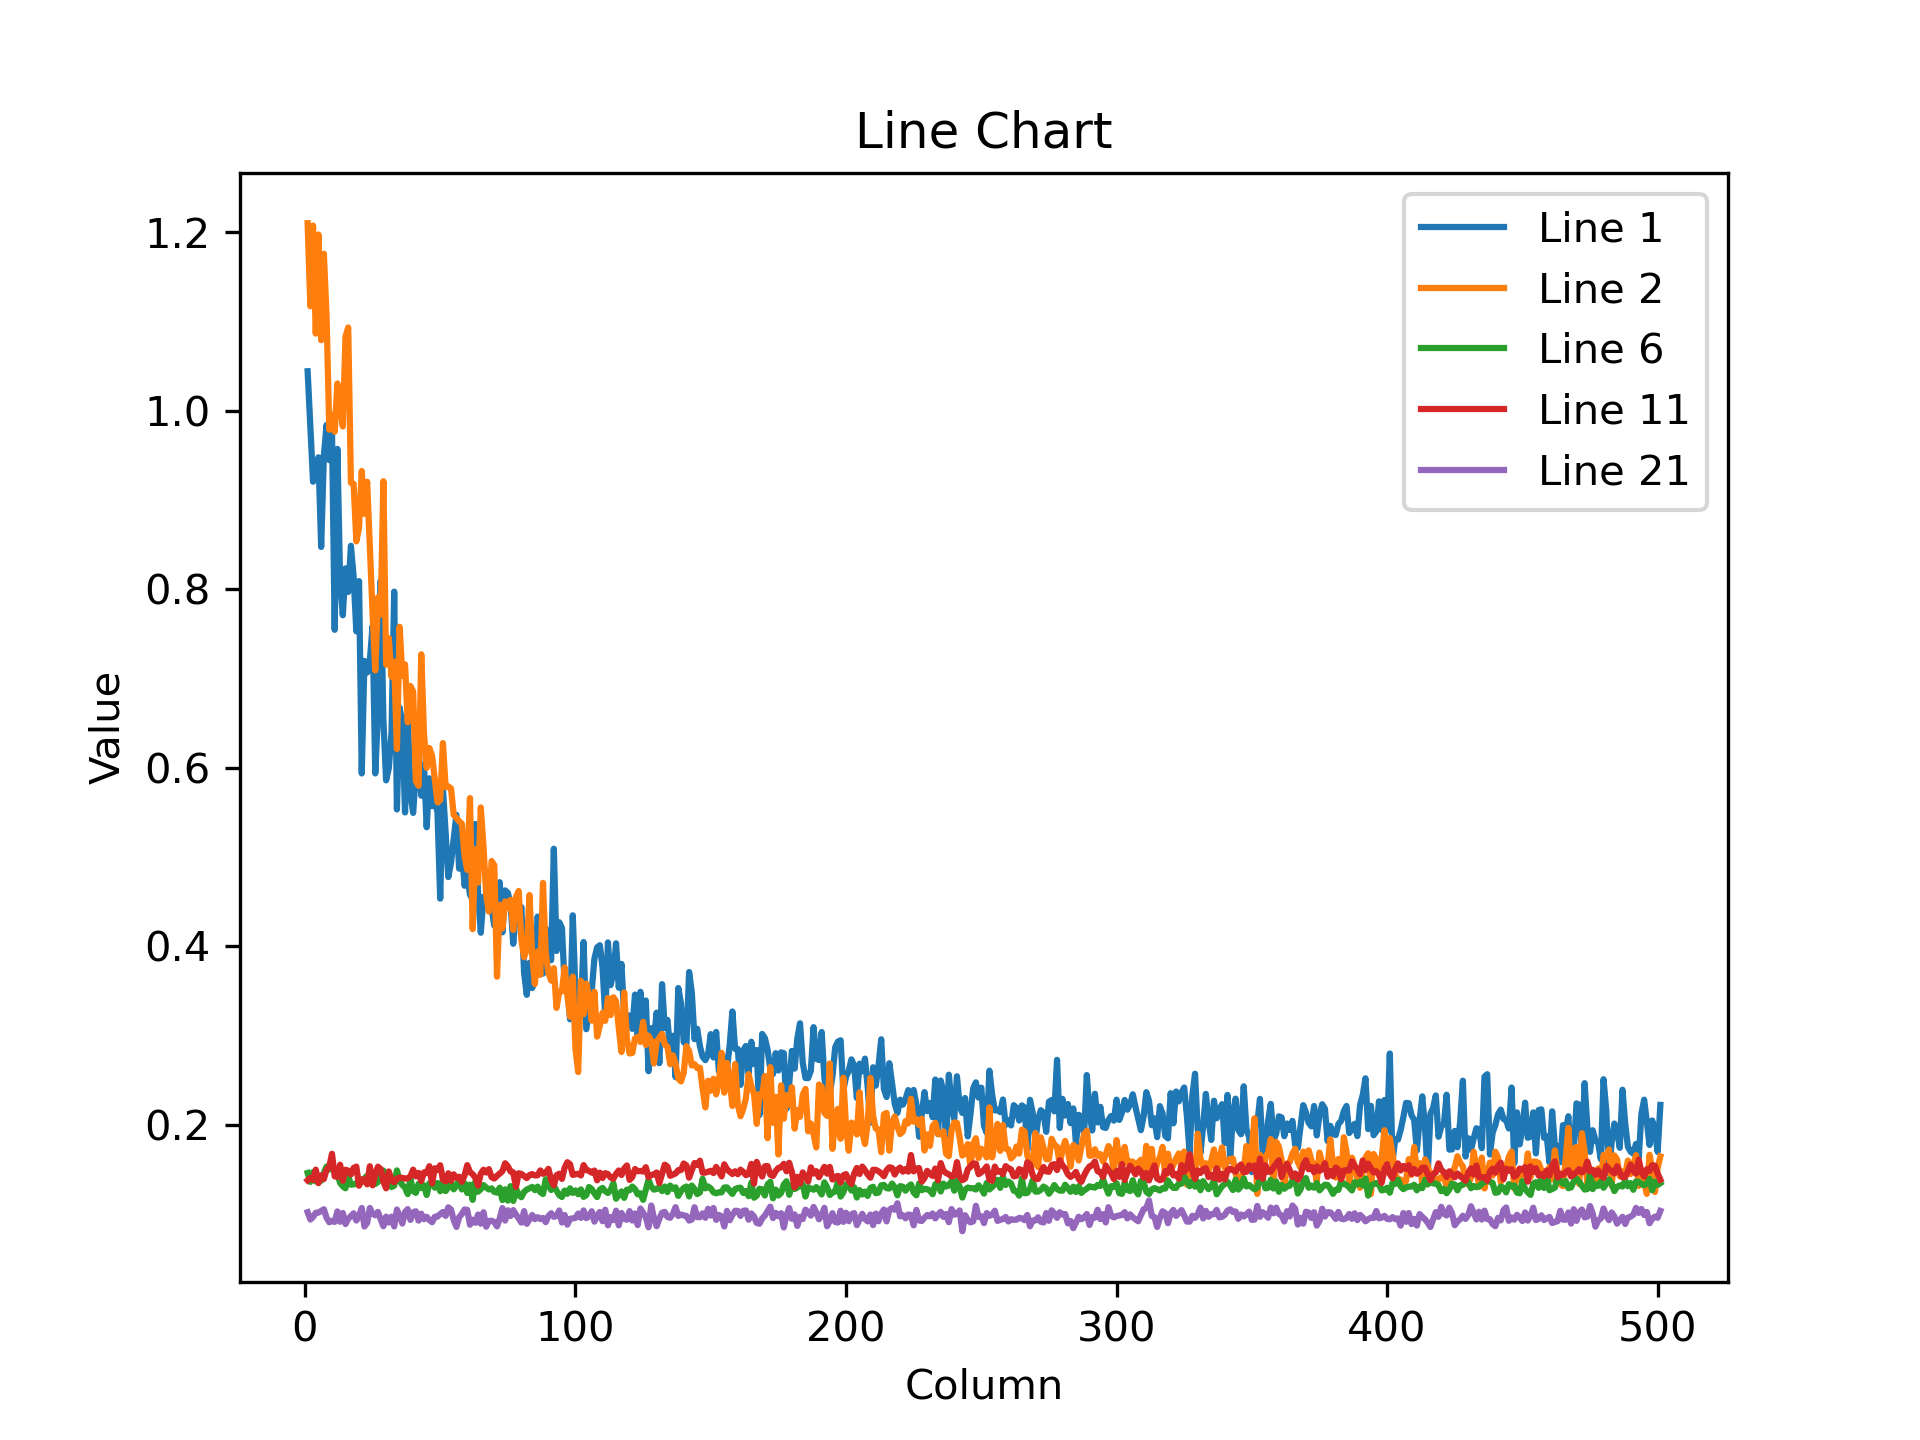

Data behind this chart, as committed beside it:
1.044144392013549805e+00, 9.821545481681823730e-01, 9.203535318374633789e-01, 9.319173097610473633e-01, 9.476923942565917969e-01, 8.472168445587158203e-01, 9.495019316673278809e-01, 9.839533567428588867e-01, 9.445791244506835938e-01, 9.778498411178588867e-01, 7.543894648551940918e-01, 9.570759534835815430e-01, 8.105309605598449707e-01, 7.707102298736572266e-01, 8.232172727584838867e-01, 7.967741489410400391e-01, 8.485380411148071289e-01, 8.137533664703369141e-01, 7.527056932449340820e-01, 8.089767098426818848e-01, 5.934363603591918945e-01, 7.195411324501037598e-01, 7.064757943153381348e-01, 7.204319834709167480e-01
1.210060358047485352e+00, 1.116981863975524902e+00, 1.207407712936401367e+00, 1.086343646049499512e+00, 1.197377920150756836e+00, 1.078930139541625977e+00, 1.175807356834411621e+00, 1.105336666107177734e+00, 9.786988496780395508e-01, 9.954720735549926758e-01, 9.764558076858520508e-01, 1.030427217483520508e+00, 1.003564834594726562e+00, 9.823158979415893555e-01, 1.083031535148620605e+00, 1.093178987503051758e+00, 9.191999435424804688e-01, 9.179777503013610840e-01, 8.534945249557495117e-01, 8.689264655113220215e-01, 9.323747754096984863e-01, 8.844556808471679688e-01, 9.203056693077087402e-01, 8.462797999382019043e-01
2.010974645614624023e+00, 2.066809177398681641e+00, 1.998651504516601562e+00, 1.944414615631103516e+00, 1.814808964729309082e+00, 1.728478312492370605e+00, 1.832513809204101562e+00, 1.665776610374450684e+00, 1.658302783966064453e+00, 1.545928597450256348e+00, 1.538877487182617188e+00, 1.502316236495971680e+00, 1.589225530624389648e+00, 1.484828114509582520e+00, 1.355996489524841309e+00, 1.372893929481506348e+00, 1.365959763526916504e+00, 1.389929652214050293e+00, 1.300028920173645020e+00, 1.323480367660522461e+00, 1.269060373306274414e+00, 1.090656876564025879e+00, 1.222727656364440918e+00, 1.247682809829711914e+00
5.951274037361145020e-01, 5.708854794502258301e-01, 5.605484843254089355e-01, 6.258110404014587402e-01, 5.471839904785156250e-01, 5.022944808006286621e-01, 5.802182555198669434e-01, 4.653384685516357422e-01, 4.840416610240936279e-01, 4.443551898002624512e-01, 4.833587408065795898e-01, 4.628487527370452881e-01, 4.632398486137390137e-01, 4.424822628498077393e-01, 5.119957327842712402e-01, 4.542689025402069092e-01, 4.836318790912628174e-01, 4.290063679218292236e-01, 3.960539102554321289e-01, 4.340907335281372070e-01, 4.022219479084014893e-01, 4.197559654712677002e-01, 3.626215159893035889e-01, 3.900328874588012695e-01
1.176405474543571472e-01, 1.250536590814590454e-01, 1.361522227525711060e-01, 1.203305050730705261e-01, 1.151822283864021301e-01, 1.215652599930763245e-01, 1.201199516654014587e-01, 1.267326921224594116e-01, 1.186908110976219177e-01, 1.249903813004493713e-01, 1.258973926305770874e-01, 1.374048739671707153e-01, 1.195694357156753540e-01, 1.319191008806228638e-01, 1.196915954351425171e-01, 1.301264017820358276e-01, 1.301856637001037598e-01, 1.249964088201522827e-01, 1.206028312444686890e-01, 1.243661493062973022e-01, 1.320649683475494385e-01, 1.132774055004119873e-01, 1.224168017506599426e-01, 1.239879578351974487e-01
1.457238942384719849e-01, 1.356986910104751587e-01, 1.466534584760665894e-01, 1.362084150314331055e-01, 1.423039734363555908e-01, 1.369988620281219482e-01, 1.457011699676513672e-01, 1.529550999402999878e-01, 1.495804786682128906e-01, 1.564648896455764771e-01, 1.458692401647567749e-01, 1.449527591466903687e-01, 1.345851719379425049e-01, 1.307567059993743896e-01, 1.285647153854370117e-01, 1.424049586057662964e-01, 1.325913965702056885e-01, 1.330278515815734863e-01, 1.334291547536849976e-01, 1.397065371274948120e-01, 1.354056000709533691e-01, 1.397452652454376221e-01, 1.425228118896484375e-01, 1.416857838630676270e-01
2.477300167083740234e-01, 2.168151587247848511e-01, 2.236325740814208984e-01, 2.227316051721572876e-01, 2.399960309267044067e-01, 2.435511350631713867e-01, 2.052235901355743408e-01, 2.268120497465133667e-01, 2.088688611984252930e-01, 2.166746258735656738e-01, 1.902463287115097046e-01, 1.907477974891662598e-01, 1.988411992788314819e-01, 1.861024051904678345e-01, 1.912768930196762085e-01, 1.810472309589385986e-01, 2.034244686365127563e-01, 1.858906000852584839e-01, 1.951680779457092285e-01, 1.937703341245651245e-01, 1.647911369800567627e-01, 1.840279102325439453e-01, 1.899768859148025513e-01, 1.684490889310836792e-01
1.188777387142181396e-01, 1.177540272474288940e-01, 1.165750697255134583e-01, 1.170274913311004639e-01, 1.077667996287345886e-01, 1.203605830669403076e-01, 1.158309802412986755e-01, 1.245622858405113220e-01, 1.218211278319358826e-01, 1.112600862979888916e-01, 1.108737438917160034e-01, 1.213946714997291565e-01, 1.111283749341964722e-01, 1.099077388644218445e-01, 1.192165762186050415e-01, 1.194263026118278503e-01, 1.196538209915161133e-01, 1.163162589073181152e-01, 1.118922904133796692e-01, 1.150527745485305786e-01, 1.213987767696380615e-01, 1.114512979984283447e-01, 1.123101562261581421e-01, 1.172943338751792908e-01
1.515360474586486816e-01, 1.366835534572601318e-01, 1.332102417945861816e-01, 1.417210996150970459e-01, 1.372164189815521240e-01, 1.329897642135620117e-01, 1.374371349811553955e-01, 1.416305899620056152e-01, 1.362650394439697266e-01, 1.423875540494918823e-01, 1.407668441534042358e-01, 1.411443352699279785e-01, 1.328306198120117188e-01, 1.459559649229049683e-01, 1.314700543880462646e-01, 1.325511485338211060e-01, 1.381794065237045288e-01, 1.355719417333602905e-01, 1.355020254850387573e-01, 1.505034416913986206e-01, 1.400330662727355957e-01, 1.386805772781372070e-01, 1.295955926179885864e-01, 1.289930641651153564e-01
1.307507455348968506e-01, 1.322149038314819336e-01, 1.304196566343307495e-01, 1.345630586147308350e-01, 1.307715177536010742e-01, 1.279769986867904663e-01, 1.348641365766525269e-01, 1.295337229967117310e-01, 1.205423623323440552e-01, 1.272109746932983398e-01, 1.396690458059310913e-01, 1.363723278045654297e-01, 1.300404518842697144e-01, 1.270620822906494141e-01, 1.353841871023178101e-01, 1.305518150329589844e-01, 1.327006071805953979e-01, 1.276663690805435181e-01, 1.278731673955917358e-01, 1.248641535639762878e-01, 1.302746534347534180e-01, 1.372302025556564331e-01, 1.301617026329040527e-01, 1.345244944095611572e-01
1.374914497137069702e-01, 1.402745097875595093e-01, 1.377856433391571045e-01, 1.494198441505432129e-01, 1.343107223510742188e-01, 1.430016607046127319e-01, 1.389022022485733032e-01, 1.494821012020111084e-01, 1.526783108711242676e-01, 1.671695262193679810e-01, 1.419156938791275024e-01, 1.413976401090621948e-01, 1.550229936838150024e-01, 1.369940191507339478e-01, 1.493325531482696533e-01, 1.482472717761993408e-01, 1.440243721008300781e-01, 1.513026654720306396e-01, 1.528543829917907715e-01, 1.314633339643478394e-01, 1.384012699127197266e-01, 1.385407596826553345e-01, 1.329309195280075073e-01, 1.532456427812576294e-01
1.248343363404273987e-01, 1.216144338250160217e-01, 1.299110800027847290e-01, 1.177879571914672852e-01, 1.213395446538925171e-01, 1.333665102720260620e-01, 1.293572038412094116e-01, 1.286218315362930298e-01, 1.227320581674575806e-01, 1.125293299555778503e-01, 1.282220482826232910e-01, 1.324383169412612915e-01, 1.225370317697525024e-01, 1.191605627536773682e-01, 1.166699379682540894e-01, 1.245637163519859314e-01, 1.237398907542228699e-01, 1.305969208478927612e-01, 1.187789663672447205e-01, 1.108402982354164124e-01, 1.290892511606216431e-01, 1.145993620157241821e-01, 1.137478426098823547e-01, 1.136281639337539673e-01
1.045887991786003113e-01, 1.162257343530654907e-01, 9.590765088796615601e-02, 1.073192954063415527e-01, 9.932531416416168213e-02, 1.009932234883308411e-01, 9.477087110280990601e-02, 1.103388741612434387e-01, 1.072737872600555420e-01, 1.008380651473999023e-01, 1.023457944393157959e-01, 9.963400661945343018e-02, 1.078359559178352356e-01, 1.055416539311408997e-01, 1.026209071278572083e-01, 1.017768532037734985e-01, 1.105288192629814148e-01, 1.048390567302703857e-01, 9.818885475397109985e-02, 9.643095731735229492e-02, 1.014491319656372070e-01, 1.036696210503578186e-01, 9.897985309362411499e-02, 9.736315160989761353e-02
4.097924828529357910e-01, 3.972267508506774902e-01, 3.684716820716857910e-01, 3.818188011646270752e-01, 4.170957803726196289e-01, 3.836538195610046387e-01, 3.612569272518157959e-01, 3.565863072872161865e-01, 3.204320371150970459e-01, 3.272445499897003174e-01, 3.218255937099456787e-01, 3.309458494186401367e-01, 3.043080568313598633e-01, 3.072281479835510254e-01, 3.197984099388122559e-01, 2.873806059360504150e-01, 3.209531307220458984e-01, 2.727854549884796143e-01, 2.798610925674438477e-01, 2.723380327224731445e-01, 2.710876464843750000e-01, 2.459519505500793457e-01, 2.730489373207092285e-01, 2.764469981193542480e-01
4.126121699810028076e-01, 3.966435790061950684e-01, 4.470428824424743652e-01, 3.687125742435455322e-01, 3.849166929721832275e-01, 3.587260246276855469e-01, 3.322862088680267334e-01, 3.496754467487335205e-01, 3.198598325252532959e-01, 3.334257304668426514e-01, 3.141391873359680176e-01, 2.771756350994110107e-01, 3.187575340270996094e-01, 2.721505463123321533e-01, 2.823595106601715088e-01, 2.632065117359161377e-01, 2.432548701763153076e-01, 2.641116380691528320e-01, 2.737179994583129883e-01, 2.487491518259048462e-01, 2.427248358726501465e-01, 2.361418902873992920e-01, 2.382351756095886230e-01, 2.278248965740203857e-01
6.004480123519897461e-01, 6.686462163925170898e-01, 5.872068405151367188e-01, 6.001399159431457520e-01, 5.140237808227539062e-01, 5.095688700675964355e-01, 4.701560139656066895e-01, 4.823512136936187744e-01, 3.947064876556396484e-01, 3.880735635757446289e-01, 4.330165684223175049e-01, 3.763222396373748779e-01, 3.703983724117279053e-01, 3.491800725460052490e-01, 3.326447308063507080e-01, 3.386050760746002197e-01, 3.081023693084716797e-01, 2.981792390346527100e-01, 2.862490117549896240e-01, 2.918016016483306885e-01, 2.865597009658813477e-01, 2.557509541511535645e-01, 2.413967102766036987e-01, 2.403717488050460815e-01
1.724223613739013672e+00, 1.623464941978454590e+00, 1.488496661186218262e+00, 1.394993066787719727e+00, 1.315983891487121582e+00, 1.180893421173095703e+00, 1.157231688499450684e+00, 1.056815266609191895e+00, 9.769083261489868164e-01, 8.839030265808105469e-01, 8.178020119667053223e-01, 7.599782943725585938e-01, 7.381944060325622559e-01, 6.854824423789978027e-01, 6.378381848335266113e-01, 6.078462600708007812e-01, 5.769357681274414062e-01, 5.276824235916137695e-01, 4.616342186927795410e-01, 4.896284043788909912e-01, 4.122219383716583252e-01, 4.287457168102264404e-01, 3.842742145061492920e-01, 3.695340752601623535e-01
2.630887508392333984e+00, 2.336337566375732422e+00, 2.131532907485961914e+00, 1.682087421417236328e+00, 1.778155446052551270e+00, 1.524057626724243164e+00, 1.369502425193786621e+00, 1.247972846031188965e+00, 1.113765001296997070e+00, 9.896299242973327637e-01, 1.008976459503173828e+00, 8.175293803215026855e-01, 8.234255909919738770e-01, 7.584146857261657715e-01, 7.082693576812744141e-01, 6.300008893013000488e-01, 5.863656401634216309e-01, 5.548752546310424805e-01, 4.542532563209533691e-01, 4.603202044963836670e-01, 4.445896446704864502e-01, 3.869044482707977295e-01, 3.753091990947723389e-01, 3.373474776744842529e-01
1.374970316886901855e+00, 1.262282252311706543e+00, 1.212005853652954102e+00, 1.152498602867126465e+00, 1.130479454994201660e+00, 9.815511703491210938e-01, 9.580217003822326660e-01, 8.615738749504089355e-01, 8.318237662315368652e-01, 8.319432139396667480e-01, 7.735942006111145020e-01, 6.883504986763000488e-01, 6.605120897293090820e-01, 6.567018032073974609e-01, 5.671001076698303223e-01, 5.802579522132873535e-01, 5.954435467720031738e-01, 5.054504871368408203e-01, 4.929695129394531250e-01, 4.705976843833923340e-01, 3.962498307228088379e-01, 4.235198199748992920e-01, 4.218717217445373535e-01, 3.629949092864990234e-01
2.513007819652557373e-01, 2.413406670093536377e-01, 2.406136244535446167e-01, 2.587476372718811035e-01, 2.261436730623245239e-01, 2.421122640371322632e-01, 2.235867232084274292e-01, 2.274636626243591309e-01, 2.223899662494659424e-01, 2.442734092473983765e-01, 2.165172547101974487e-01, 2.142626345157623291e-01, 2.429472506046295166e-01, 2.125470340251922607e-01, 2.090314626693725586e-01, 2.038756459951400757e-01, 2.070862203836441040e-01, 2.161364853382110596e-01, 2.146567106246948242e-01, 2.118974328041076660e-01, 1.984092891216278076e-01, 2.028710097074508667e-01, 1.915098875761032104e-01, 1.993917226791381836e-01
1.017099320888519287e-01, 9.357351064682006836e-02, 9.634598344564437866e-02, 1.011249497532844543e-01, 1.012361869215965271e-01, 1.032253429293632507e-01, 1.050214245915412903e-01, 9.544555097818374634e-02, 9.043172746896743774e-02, 9.212068468332290649e-02, 9.086876362562179565e-02, 1.026039868593215942e-01, 9.100648015737533569e-02, 1.009155213832855225e-01, 8.846047520637512207e-02, 9.433054924011230469e-02, 9.732663631439208984e-02, 1.005188524723052979e-01, 9.241338819265365601e-02, 9.744393080472946167e-02, 1.065069586038589478e-01, 8.571843057870864868e-02, 8.979140967130661011e-02, 1.064945831894874573e-01
1.088581979274749756e-01, 1.069662943482398987e-01, 1.052388176321983337e-01, 1.060374453663825989e-01, 1.102819070219993591e-01, 1.090144962072372437e-01, 1.189220100641250610e-01, 1.083155423402786255e-01, 1.141595616936683655e-01, 1.138331219553947449e-01, 1.068883091211318970e-01, 1.135523989796638489e-01, 1.106164157390594482e-01, 1.051711067557334900e-01, 1.175941377878189087e-01, 1.109390780329704285e-01, 1.126056835055351257e-01, 1.173003539443016052e-01, 1.184595748782157898e-01, 1.083561703562736511e-01, 1.162021830677986145e-01, 1.136986911296844482e-01, 1.213314980268478394e-01, 9.983030706644058228e-02
1.115579903125762939e-01, 9.816419333219528198e-02, 1.047249361872673035e-01, 1.049350351095199585e-01, 9.381646662950515747e-02, 9.780782461166381836e-02, 1.015532463788986206e-01, 1.041232049465179443e-01, 9.524466097354888916e-02, 9.583955258131027222e-02, 1.066317930817604065e-01, 1.045558974146842957e-01, 1.034664809703826904e-01, 1.036799103021621704e-01, 1.048399582505226135e-01, 9.466221928596496582e-02, 1.060034260153770447e-01, 9.414924681186676025e-02, 1.065226793289184570e-01, 9.784172475337982178e-02, 9.741939604282379150e-02, 1.007842049002647400e-01, 9.572003781795501709e-02, 1.034183874726295471e-01
1.971679329872131348e-01, 2.209034264087677002e-01, 2.050224691629409790e-01, 2.167389690876007080e-01, 1.826467216014862061e-01, 1.988439261913299561e-01, 2.061842232942581177e-01, 1.850215047597885132e-01, 1.928750574588775635e-01, 1.765248626470565796e-01, 1.957182288169860840e-01, 1.891440302133560181e-01, 1.769840568304061890e-01, 1.780734211206436157e-01, 1.984636634588241577e-01, 2.014105319976806641e-01, 1.713344603776931763e-01, 1.805151104927062988e-01, 1.726133674383163452e-01, 1.665323972702026367e-01, 1.893810778856277466e-01, 1.741098016500473022e-01, 1.723431050777435303e-01, 1.701330840587615967e-01
1.515551805496215820e-01, 1.374671310186386108e-01, 1.429849863052368164e-01, 1.313205808401107788e-01, 1.267433911561965942e-01, 1.269195526838302612e-01, 1.449527144432067871e-01, 1.358698010444641113e-01, 1.368081271648406982e-01, 1.441861242055892944e-01, 1.335224360227584839e-01, 1.383737921714782715e-01, 1.214135363698005676e-01, 1.464570909738540649e-01, 1.308354884386062622e-01, 1.286978125572204590e-01, 1.263147741556167603e-01, 1.321387887001037598e-01, 1.342887878417968750e-01, 1.316053867340087891e-01, 1.317522972822189331e-01, 1.325727403163909912e-01, 1.320503056049346924e-01, 1.298657953739166260e-01
8.752957731485366821e-02, 9.069311618804931641e-02, 9.376760572195053101e-02, 8.773484826087951660e-02, 8.863112330436706543e-02, 7.962433248758316040e-02, 8.679280430078506470e-02, 9.446968138217926025e-02, 9.439480304718017578e-02, 8.756934851408004761e-02, 9.146826714277267456e-02, 8.588875830173492432e-02, 8.817050606012344360e-02, 8.229150623083114624e-02, 9.435340017080307007e-02, 8.879777789115905762e-02, 8.227715641260147095e-02, 8.394473046064376831e-02, 9.855176508426666260e-02, 9.024718403816223145e-02, 8.340369910001754761e-02, 8.192639052867889404e-02, 8.668369799852371216e-02, 8.983209729194641113e-02
8.237569779157638550e-02, 8.833081275224685669e-02, 8.002629131078720093e-02, 8.348838984966278076e-02, 8.321551233530044556e-02, 7.718808203935623169e-02, 8.504854142665863037e-02, 7.894418388605117798e-02, 9.040791541337966919e-02, 7.711514085531234741e-02, 7.605469226837158203e-02, 8.715903759002685547e-02, 8.474436402320861816e-02, 7.846468687057495117e-02, 8.297225832939147949e-02, 8.260788023471832275e-02, 9.094289690256118774e-02, 8.125946670770645142e-02, 8.715064823627471924e-02, 8.563838899135589600e-02, 8.373568207025527954e-02, 8.396892994642257690e-02, 9.327551722526550293e-02, 7.504866272211074829e-02
9.527916461229324341e-02, 9.105949103832244873e-02, 9.595420956611633301e-02, 9.956289082765579224e-02, 1.000033169984817505e-01, 1.032511517405509949e-01, 1.034083440899848938e-01, 9.769327193498611450e-02, 1.063279882073402405e-01, 8.973174542188644409e-02, 1.007657945156097412e-01, 8.930894732475280762e-02, 1.053275167942047119e-01, 9.344012290239334106e-02, 1.018182560801506042e-01, 1.006892919540405273e-01, 9.540887922048568726e-02, 8.978826552629470825e-02, 9.474704414606094360e-02, 1.020774841308593750e-01, 1.020094752311706543e-01, 8.927860110998153687e-02, 9.007295221090316772e-02, 1.048959195613861084e-01
2.697519659996032715e-01, 2.448854893445968628e-01, 2.556241452693939209e-01, 2.213054299354553223e-01, 2.286336719989776611e-01, 2.222164720296859741e-01, 2.103762030601501465e-01, 2.321970909833908081e-01, 2.245838493108749390e-01, 2.308297306299209595e-01, 2.211244702339172363e-01, 2.164490818977355957e-01, 2.202367782592773438e-01, 2.138707637786865234e-01, 2.090860754251480103e-01, 2.128598541021347046e-01, 1.986679583787918091e-01, 1.838417798280715942e-01, 1.805160343647003174e-01, 2.069585621356964111e-01, 1.832645684480667114e-01, 1.839264631271362305e-01, 1.712740361690521240e-01, 1.677868217229843140e-01
3.204094171524047852e-01, 3.460520505905151367e-01, 3.343639373779296875e-01, 3.117858171463012695e-01, 3.006878197193145752e-01, 2.949315905570983887e-01, 2.932230234146118164e-01, 2.781392335891723633e-01, 2.451391220092773438e-01, 2.473360896110534668e-01, 2.503626048564910889e-01, 2.468915432691574097e-01, 2.503666877746582031e-01, 2.260668128728866577e-01, 2.276928126811981201e-01, 2.086302936077117920e-01, 2.154318988323211670e-01, 2.036214023828506470e-01, 1.902461349964141846e-01, 2.086261659860610962e-01, 2.012908160686492920e-01, 1.978114396333694458e-01, 1.924152672290802002e-01, 1.730251610279083252e-01
3.165637552738189697e-01, 2.852387130260467529e-01, 2.929640412330627441e-01, 2.735410928726196289e-01, 2.794785201549530029e-01, 2.917139828205108643e-01, 2.833655178546905518e-01, 2.841246724128723145e-01, 2.804146409034729004e-01, 2.735622823238372803e-01, 2.635729014873504639e-01, 2.655923068523406982e-01, 2.315698117017745972e-01, 2.698852419853210449e-01, 2.413651943206787109e-01, 2.217947840690612793e-01, 2.009382992982864380e-01, 2.207939028739929199e-01, 2.129520326852798462e-01, 2.136241793632507324e-01, 2.145270556211471558e-01, 2.303236722946166992e-01, 2.107652276754379272e-01, 2.231388390064239502e-01
1.324098557233810425e-01, 1.192381158471107483e-01, 1.248006001114845276e-01, 1.259781420230865479e-01, 1.155501902103424072e-01, 1.229667067527770996e-01, 1.327300518751144409e-01, 1.208989396691322327e-01, 1.270500570535659790e-01, 1.398908942937850952e-01, 1.145234331488609314e-01, 1.255345493555068970e-01, 1.174614652991294861e-01, 1.263841688632965088e-01, 1.267898678779602051e-01, 1.197339817881584167e-01, 1.268910914659500122e-01, 1.137364730238914490e-01, 1.331627964973449707e-01, 1.123213544487953186e-01, 1.113165467977523804e-01, 1.280239522457122803e-01, 1.249798908829689026e-01, 1.145355030894279480e-01
7.714144885540008545e-02, 8.699270337820053101e-02, 7.096531987190246582e-02, 7.215078920125961304e-02, 8.026386052370071411e-02, 7.956070452928543091e-02, 8.122833073139190674e-02, 7.765030115842819214e-02, 7.718869298696517944e-02, 8.829454332590103149e-02, 7.317980378866195679e-02, 7.522160559892654419e-02, 7.382965087890625000e-02, 7.722865045070648193e-02, 8.348857611417770386e-02, 8.619849383831024170e-02, 8.324060589075088501e-02, 8.107018470764160156e-02, 8.100332319736480713e-02, 7.387296855449676514e-02, 7.083740085363388062e-02, 8.044209331274032593e-02, 7.861328125000000000e-02, 8.505361527204513550e-02
1.096992120146751404e-01, 1.003866344690322876e-01, 9.101127088069915771e-02, 1.036372706294059753e-01, 9.088325500488281250e-02, 1.032532677054405212e-01, 9.466300904750823975e-02, 9.156391024589538574e-02, 1.015803888440132141e-01, 9.898034483194351196e-02, 1.024796813726425171e-01, 1.002842709422111511e-01, 1.041026934981346130e-01, 9.889779984951019287e-02, 9.992223232984542847e-02, 9.668111801147460938e-02, 9.307796508073806763e-02, 1.021224558353424072e-01, 1.002612113952636719e-01, 9.466631710529327393e-02, 8.954124152660369873e-02, 9.467977285385131836e-02, 9.491676092147827148e-02, 9.805793315172195435e-02
2.306503057479858398e-01, 2.337265759706497192e-01, 2.306843847036361694e-01, 2.300040721893310547e-01, 2.265039086341857910e-01, 2.090484052896499634e-01, 2.174944877624511719e-01, 2.250500470399856567e-01, 2.075282186269760132e-01, 2.089312821626663208e-01, 2.119814306497573853e-01, 2.148832976818084717e-01, 2.065053880214691162e-01, 2.027806490659713745e-01, 1.876727789640426636e-01, 1.919181346893310547e-01, 1.964094936847686768e-01, 1.840502321720123291e-01, 1.918131560087203979e-01, 2.036986351013183594e-01, 1.594192683696746826e-01, 1.874241828918457031e-01, 1.877244114875793457e-01, 1.819227039813995361e-01
1.242753192782402039e-01, 1.428440213203430176e-01, 1.311691701412200928e-01, 1.244819611310958862e-01, 1.306409388780593872e-01, 1.340565383434295654e-01, 1.309955567121505737e-01, 1.270204186439514160e-01, 1.222288832068443298e-01, 1.214539483189582825e-01, 1.131734699010848999e-01, 1.304597407579421997e-01, 1.275122612714767456e-01, 1.194794028997421265e-01, 1.156406626105308533e-01, 1.146018281579017639e-01, 1.187470033764839172e-01, 1.116350069642066956e-01, 1.218502596020698547e-01, 1.320118159055709839e-01, 1.202673390507698059e-01, 1.306415647268295288e-01, 1.173337548971176147e-01, 1.236487179994583130e-01
1.046026200056076050e-01, 1.033374220132827759e-01, 9.151092171669006348e-02, 1.019371673464775085e-01, 9.869860112667083740e-02, 1.051077917218208313e-01, 9.696812182664871216e-02, 9.031593054533004761e-02, 1.056315749883651733e-01, 9.880138188600540161e-02, 1.032392680644989014e-01, 1.009577512741088867e-01, 1.055213361978530884e-01, 1.063997223973274231e-01, 9.487179666757583618e-02, 1.000000163912773132e-01, 9.676951915025711060e-02, 9.527172148227691650e-02, 1.042106598615646362e-01, 9.459695965051651001e-02, 1.011788174510002136e-01, 9.902244061231613159e-02, 1.041798591613769531e-01, 1.028734371066093445e-01
3.514066934585571289e-01, 3.655248284339904785e-01, 3.401035666465759277e-01, 3.189649879932403564e-01, 3.115192651748657227e-01, 3.279861509799957275e-01, 3.144473135471343994e-01, 2.925688028335571289e-01, 2.843496203422546387e-01, 2.664203345775604248e-01, 2.805445492267608643e-01, 2.689210176467895508e-01, 2.715171873569488525e-01, 2.398993223905563354e-01, 2.563683986663818359e-01, 2.598798274993896484e-01, 2.319560199975967407e-01, 2.391025722026824951e-01, 2.266788184642791748e-01, 2.247181683778762817e-01, 2.201237380504608154e-01, 2.212184816598892212e-01, 2.090339213609695435e-01, 2.083062827587127686e-01
3.667227327823638916e-01, 3.692211210727691650e-01, 3.473671972751617432e-01, 3.163156509399414062e-01, 3.342798650264739990e-01, 3.130490481853485107e-01, 3.130639195442199707e-01, 3.156743645668029785e-01, 3.095259666442871094e-01, 2.630546391010284424e-01, 2.676681876182556152e-01, 2.673172950744628906e-01, 2.368308603763580322e-01, 2.722313702106475830e-01, 2.390055805444717407e-01, 2.587175369262695312e-01, 2.407428175210952759e-01, 2.172321975231170654e-01, 2.156819552183151245e-01, 2.151066511869430542e-01, 2.157800644636154175e-01, 2.173130959272384644e-01, 1.889978498220443726e-01, 2.085324227809906006e-01
1.670299470424652100e-01, 1.501029878854751587e-01, 1.561119854450225830e-01, 1.619825661182403564e-01, 1.354281604290008545e-01, 1.610286682844161987e-01, 1.581731885671615601e-01, 1.472985744476318359e-01, 1.392296403646469116e-01, 1.524208486080169678e-01, 1.500358283519744873e-01, 1.459118425846099854e-01, 1.442129611968994141e-01, 1.499109566211700439e-01, 1.502665430307388306e-01, 1.318391561508178711e-01, 1.389906257390975952e-01, 1.432116627693176270e-01, 1.514879614114761353e-01, 1.525270491838455200e-01, 1.345851123332977295e-01, 1.309459060430526733e-01, 1.360874027013778687e-01, 1.421993225812911987e-01
